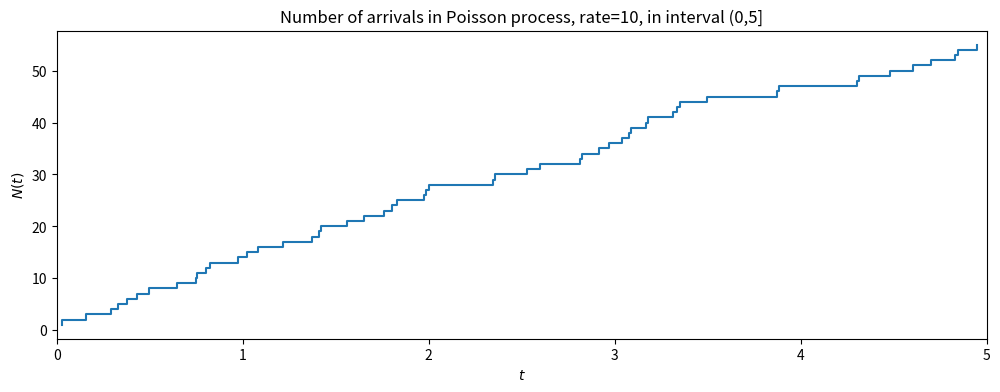
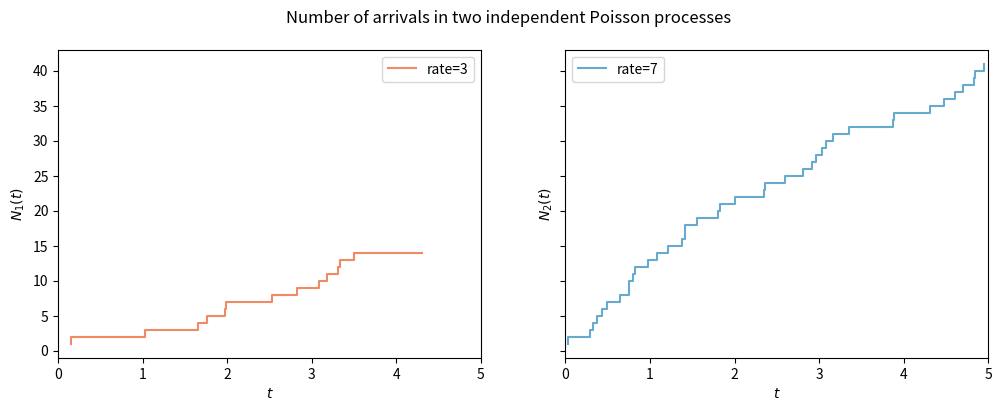
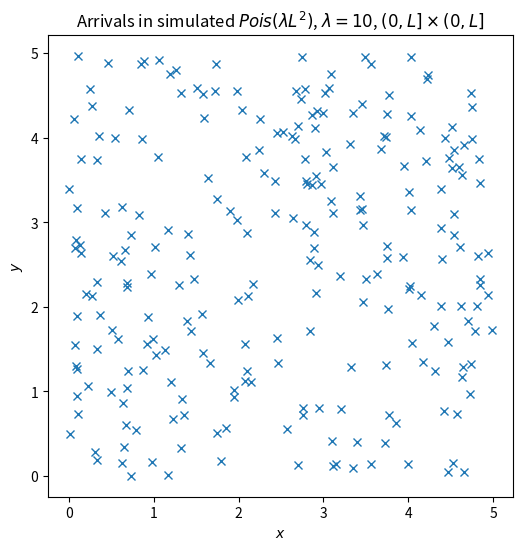

These charts were generated, in order, by the following Python code:
import matplotlib.pyplot as plt
import numpy as np

%matplotlib inline

np.random.seed(2971215073)

from scipy.stats import poisson, uniform

L = 5 
lambd = 10 
n = poisson.rvs(lambd*L, size=1)[0]
t = np.sort(uniform.rvs(loc=0, scale=(L-0), size=n))

plt.figure(figsize=(12, 4))

nt = np.arange(1, n+1)
plt.plot(t, nt, linestyle='-', drawstyle='steps')

plt.xlabel(r'$t$')
plt.xlim([0,5])
plt.ylabel(r'$N(t)$')
plt.title(r'Number of arrivals in Poisson process, rate=10, in interval (0,5]')

plt.show()

np.random.seed(1)

from scipy.stats import binom

p = 0.3 
y = binom.rvs(1, p, size=n)

t1 = t[np.where(y==1)]
t2 = t[np.where(y==0)]

_, (ax1, ax2) = plt.subplots(1, 2, sharey=True, figsize=(12, 4))

# graph for t1
nt1 = np.arange(1, t1.size+1)
ax1.plot(t1, nt1, linestyle='-', drawstyle='steps', color='#ef8a62', label='rate=3')
ax1.set_xlabel(r'$t$')
ax1.set_xlim([0,5])
ax1.set_ylabel(r'$N_{1}(t)$')
ax1.legend()

# graph for t2
nt2 = np.arange(1, t2.size+1)
ax2.plot(t2, nt2, linestyle='-', drawstyle='steps', color='#67a9cf', label='rate=7')
ax2.set_xlabel(r'$t$')
ax2.set_xlim([0,5])
ax2.set_ylabel(r'$N_{2}(t)$')
ax2.legend()

plt.suptitle('Number of arrivals in two independent Poisson processes')

plt.show()

np.random.seed(1)

L = 5 
lambd = 10 
n = poisson.rvs(lambd*(L**2), size=1)[0]
x = uniform.rvs(loc=0, scale=(L-0), size=n)
y = uniform.rvs(loc=0, scale=(L-0), size=n)

plt.figure(figsize=(6, 6))

plt.plot(x, y, 'x')

plt.xlabel(r'$x$')
plt.ylabel(r'$y$')
plt.title(r'Arrivals in simulated $Pois(\lambda L^2)$, $\lambda={}$, $(0,L] \times (0,L]$'.format(lambd))

plt.show()